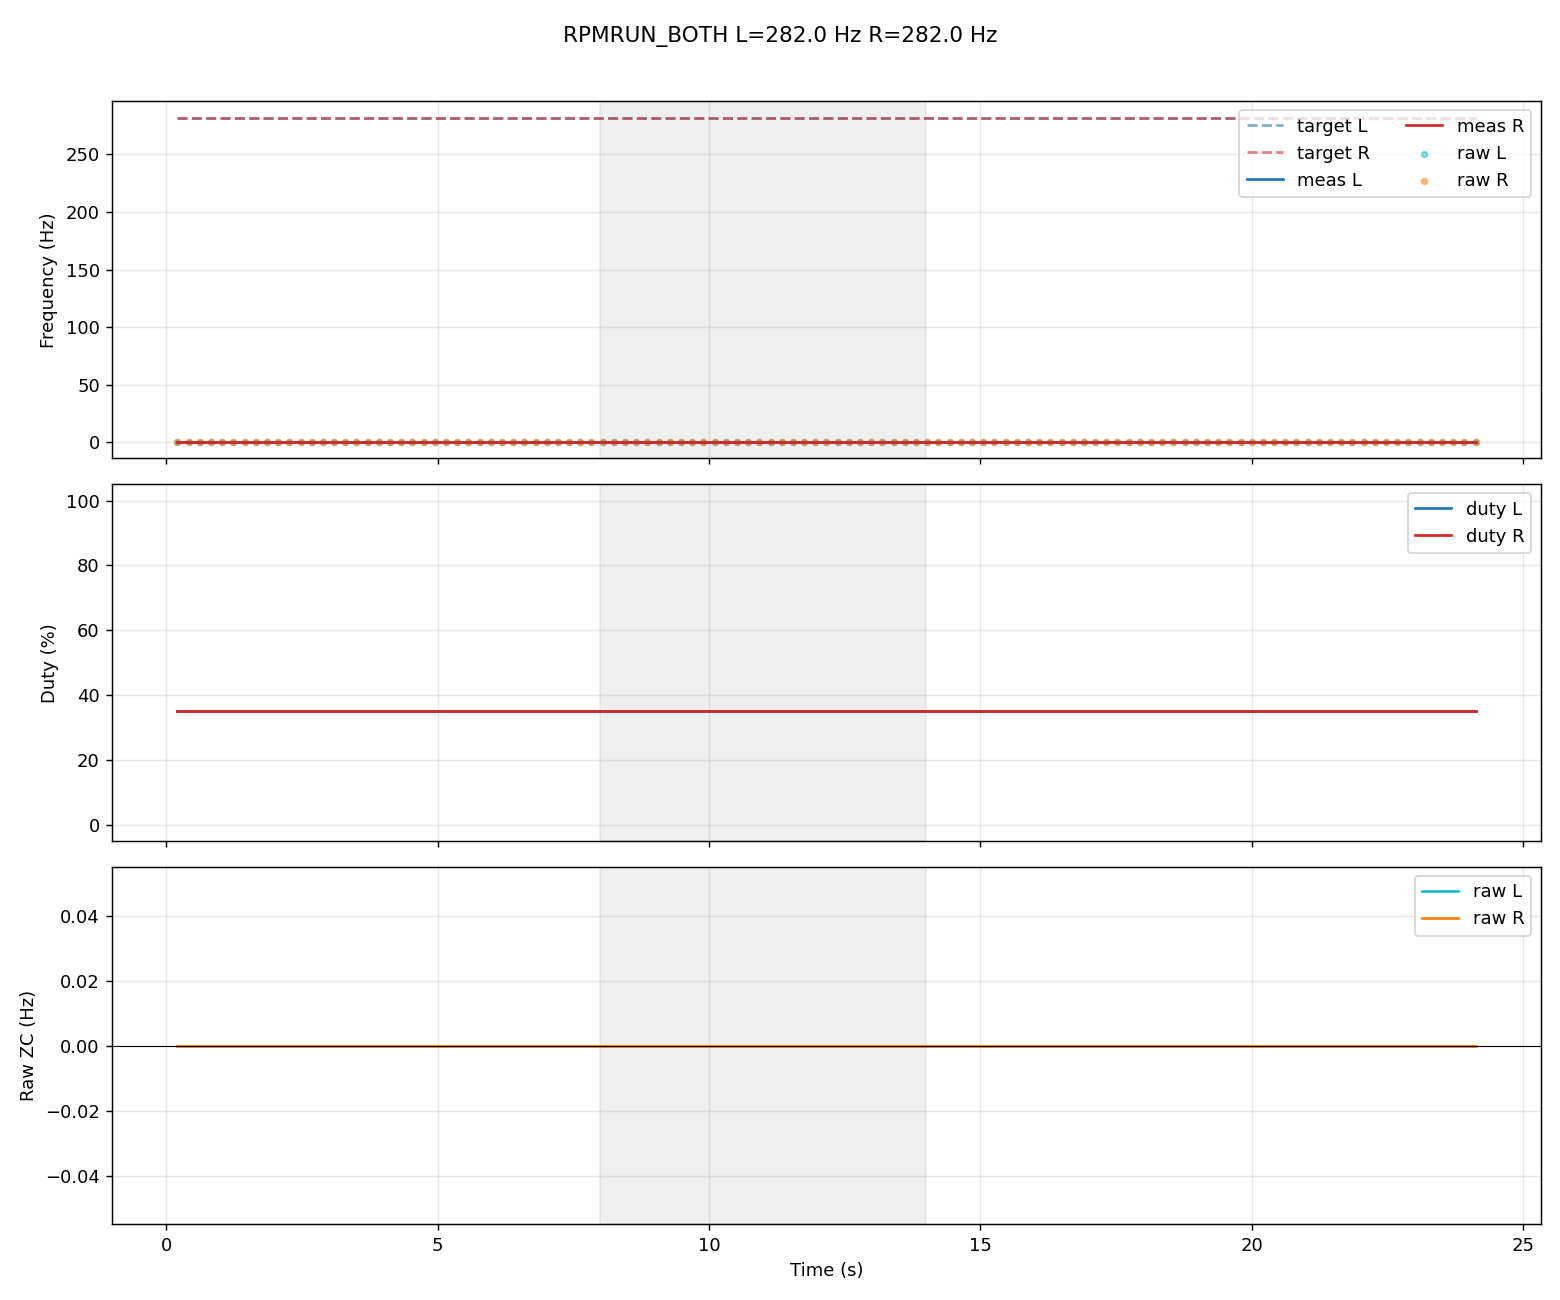

Data behind this chart, as committed beside it:
t_ms, tgt_L, tgt_R, meas_L, meas_R, duty_L_pct, duty_R_pct, raw_L, raw_R
205, 282.0, 282.0, 0.0, 0.0, 35.2, 35.2, 0.0, 0.0
412, 282.0, 282.0, 0.0, 0.0, 35.2, 35.2, 0.0, 0.0
619, 282.0, 282.0, 0.0, 0.0, 35.2, 35.2, 0.0, 0.0
825, 282.0, 282.0, 0.0, 0.0, 35.2, 35.2, 0.0, 0.0
1031, 282.0, 282.0, 0.0, 0.0, 35.2, 35.2, 0.0, 0.0
1237, 282.0, 282.0, 0.0, 0.0, 35.2, 35.2, 0.0, 0.0
1443, 282.0, 282.0, 0.0, 0.0, 35.2, 35.2, 0.0, 0.0
1649, 282.0, 282.0, 0.0, 0.0, 35.2, 35.2, 0.0, 0.0
1855, 282.0, 282.0, 0.0, 0.0, 35.2, 35.2, 0.0, 0.0
2061, 282.0, 282.0, 0.0, 0.0, 35.2, 35.2, 0.0, 0.0
2268, 282.0, 282.0, 0.0, 0.0, 35.2, 35.2, 0.0, 0.0
2474, 282.0, 282.0, 0.0, 0.0, 35.2, 35.2, 0.0, 0.0
2680, 282.0, 282.0, 0.0, 0.0, 35.2, 35.2, 0.0, 0.0
2886, 282.0, 282.0, 0.0, 0.0, 35.2, 35.2, 0.0, 0.0
3093, 282.0, 282.0, 0.0, 0.0, 35.2, 35.2, 0.0, 0.0
3299, 282.0, 282.0, 0.0, 0.0, 35.2, 35.2, 0.0, 0.0
3505, 282.0, 282.0, 0.0, 0.0, 35.2, 35.2, 0.0, 0.0
3711, 282.0, 282.0, 0.0, 0.0, 35.2, 35.2, 0.0, 0.0
3918, 282.0, 282.0, 0.0, 0.0, 35.2, 35.2, 0.0, 0.0
4124, 282.0, 282.0, 0.0, 0.0, 35.2, 35.2, 0.0, 0.0
4330, 282.0, 282.0, 0.0, 0.0, 35.2, 35.2, 0.0, 0.0
4536, 282.0, 282.0, 0.0, 0.0, 35.2, 35.2, 0.0, 0.0
4742, 282.0, 282.0, 0.0, 0.0, 35.2, 35.2, 0.0, 0.0
4948, 282.0, 282.0, 0.0, 0.0, 35.2, 35.2, 0.0, 0.0
5155, 282.0, 282.0, 0.0, 0.0, 35.2, 35.2, 0.0, 0.0
5361, 282.0, 282.0, 0.0, 0.0, 35.2, 35.2, 0.0, 0.0
5567, 282.0, 282.0, 0.0, 0.0, 35.2, 35.2, 0.0, 0.0
5773, 282.0, 282.0, 0.0, 0.0, 35.2, 35.2, 0.0, 0.0
5979, 282.0, 282.0, 0.0, 0.0, 35.2, 35.2, 0.0, 0.0
6186, 282.0, 282.0, 0.0, 0.0, 35.2, 35.2, 0.0, 0.0
6392, 282.0, 282.0, 0.0, 0.0, 35.2, 35.2, 0.0, 0.0
6598, 282.0, 282.0, 0.0, 0.0, 35.2, 35.2, 0.0, 0.0
6804, 282.0, 282.0, 0.0, 0.0, 35.2, 35.2, 0.0, 0.0
7010, 282.0, 282.0, 0.0, 0.0, 35.2, 35.2, 0.0, 0.0
7216, 282.0, 282.0, 0.0, 0.0, 35.2, 35.2, 0.0, 0.0
7423, 282.0, 282.0, 0.0, 0.0, 35.2, 35.2, 0.0, 0.0
7629, 282.0, 282.0, 0.0, 0.0, 35.2, 35.2, 0.0, 0.0
7835, 282.0, 282.0, 0.0, 0.0, 35.2, 35.2, 0.0, 0.0
8041, 282.0, 282.0, 0.0, 0.0, 35.2, 35.2, 0.0, 0.0
8247, 282.0, 282.0, 0.0, 0.0, 35.2, 35.2, 0.0, 0.0
8454, 282.0, 282.0, 0.0, 0.0, 35.2, 35.2, 0.0, 0.0
8660, 282.0, 282.0, 0.0, 0.0, 35.2, 35.2, 0.0, 0.0
8866, 282.0, 282.0, 0.0, 0.0, 35.2, 35.2, 0.0, 0.0
9072, 282.0, 282.0, 0.0, 0.0, 35.2, 35.2, 0.0, 0.0
9278, 282.0, 282.0, 0.0, 0.0, 35.2, 35.2, 0.0, 0.0
9484, 282.0, 282.0, 0.0, 0.0, 35.2, 35.2, 0.0, 0.0
9690, 282.0, 282.0, 0.0, 0.0, 35.2, 35.2, 0.0, 0.0
9897, 282.0, 282.0, 0.0, 0.0, 35.2, 35.2, 0.0, 0.0
10103, 282.0, 282.0, 0.0, 0.0, 35.2, 35.2, 0.0, 0.0
10309, 282.0, 282.0, 0.0, 0.0, 35.2, 35.2, 0.0, 0.0
10515, 282.0, 282.0, 0.0, 0.0, 35.2, 35.2, 0.0, 0.0
10721, 282.0, 282.0, 0.0, 0.0, 35.2, 35.2, 0.0, 0.0
10928, 282.0, 282.0, 0.0, 0.0, 35.2, 35.2, 0.0, 0.0
11134, 282.0, 282.0, 0.0, 0.0, 35.2, 35.2, 0.0, 0.0
11340, 282.0, 282.0, 0.0, 0.0, 35.2, 35.2, 0.0, 0.0
11546, 282.0, 282.0, 0.0, 0.0, 35.2, 35.2, 0.0, 0.0
11753, 282.0, 282.0, 0.0, 0.0, 35.2, 35.2, 0.0, 0.0
11959, 282.0, 282.0, 0.0, 0.0, 35.2, 35.2, 0.0, 0.0
12165, 282.0, 282.0, 0.0, 0.0, 35.2, 35.2, 0.0, 0.0
12371, 282.0, 282.0, 0.0, 0.0, 35.2, 35.2, 0.0, 0.0
... 57 more rows
